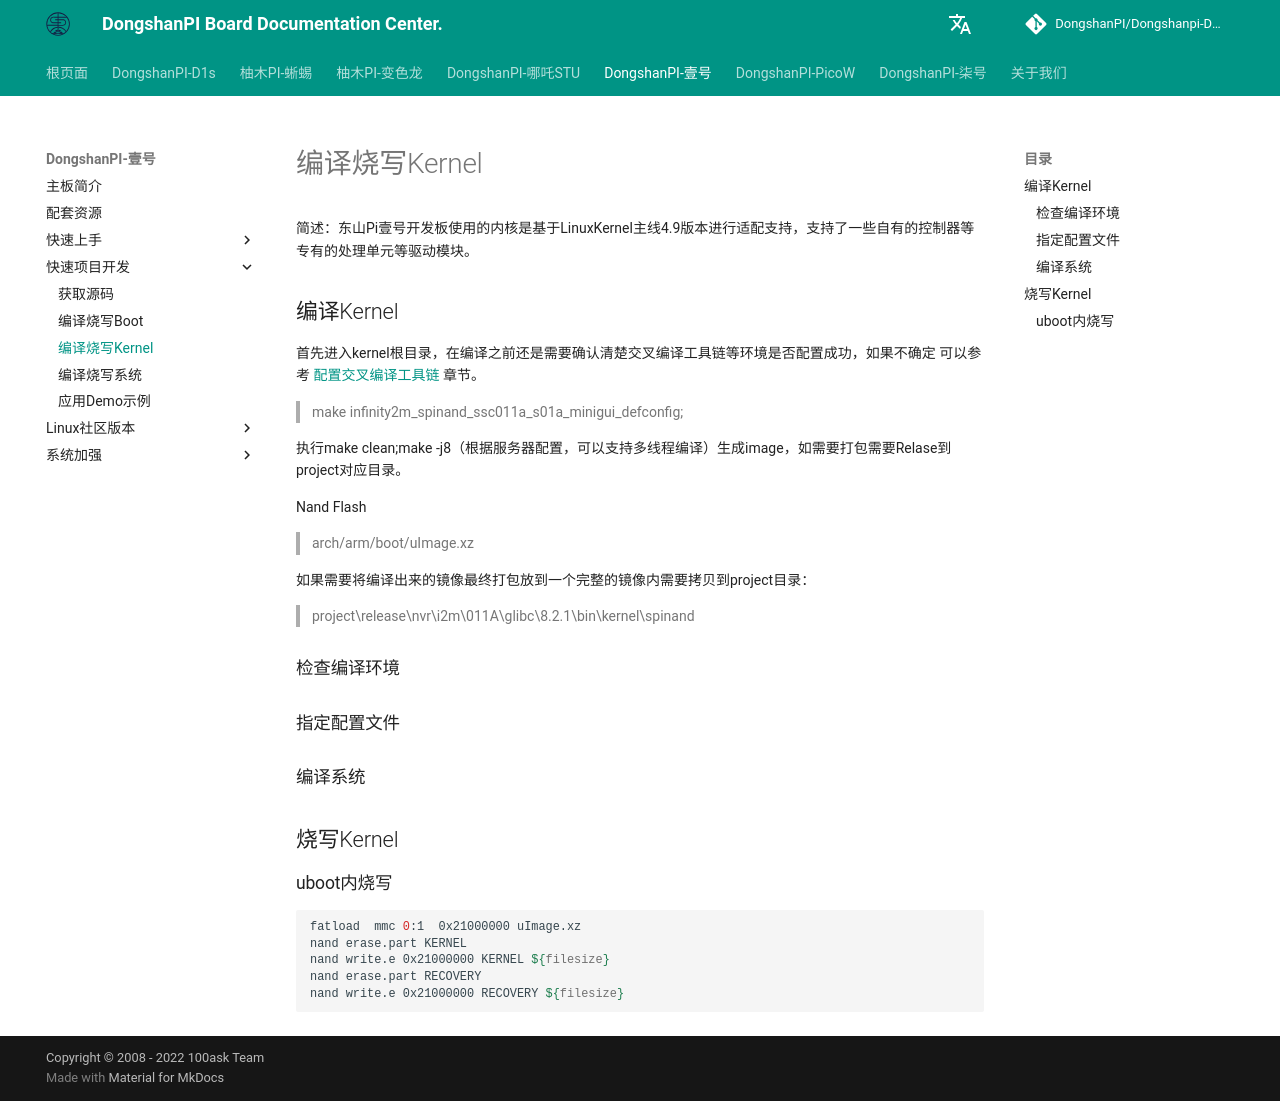

repository: DongshanPI/Dongshanpi-Docs · page: DongshanPi-One/07-BuildFlashKernel/index.html · generator: mkdocs


# 编译烧写Kernel
简述：东山Pi壹号开发板使用的内核是基于LinuxKernel主线4.9版本进行适配支持，支持了一些自有的控制器等专有的处理单元等驱动模块。

## 编译Kernel
首先进入kernel根目录，在编译之前还是需要确认清楚交叉编译工具链等环境是否配置成功，如果不确定 可以参考 [配置交叉编译工具链](https://dongshanpi.com/DongshanPi-One/05-GetSourceCode/#_4) 章节。

> make infinity2m_spinand_ssc011a_s01a_minigui_defconfig;

执行make clean;make -j8（根据服务器配置，可以支持多线程编译）生成image，如需要打包需要Relase到project对应目录。

Nand Flash	 
> arch/arm/boot/uImage.xz	

如果需要将编译出来的镜像最终打包放到一个完整的镜像内需要拷贝到project目录：
> project\release\nvr\i2m\011A\glibc\8.2.1\bin\kernel\spinand	 


### 检查编译环境

### 指定配置文件

### 编译系统

## 烧写Kernel

### uboot内烧写
``` shell

fatload  mmc 0:1  0x21000000 uImage.xz
nand erase.part KERNEL
nand write.e 0x21000000 KERNEL ${filesize}
nand erase.part RECOVERY
nand write.e 0x21000000 RECOVERY ${filesize}

```
